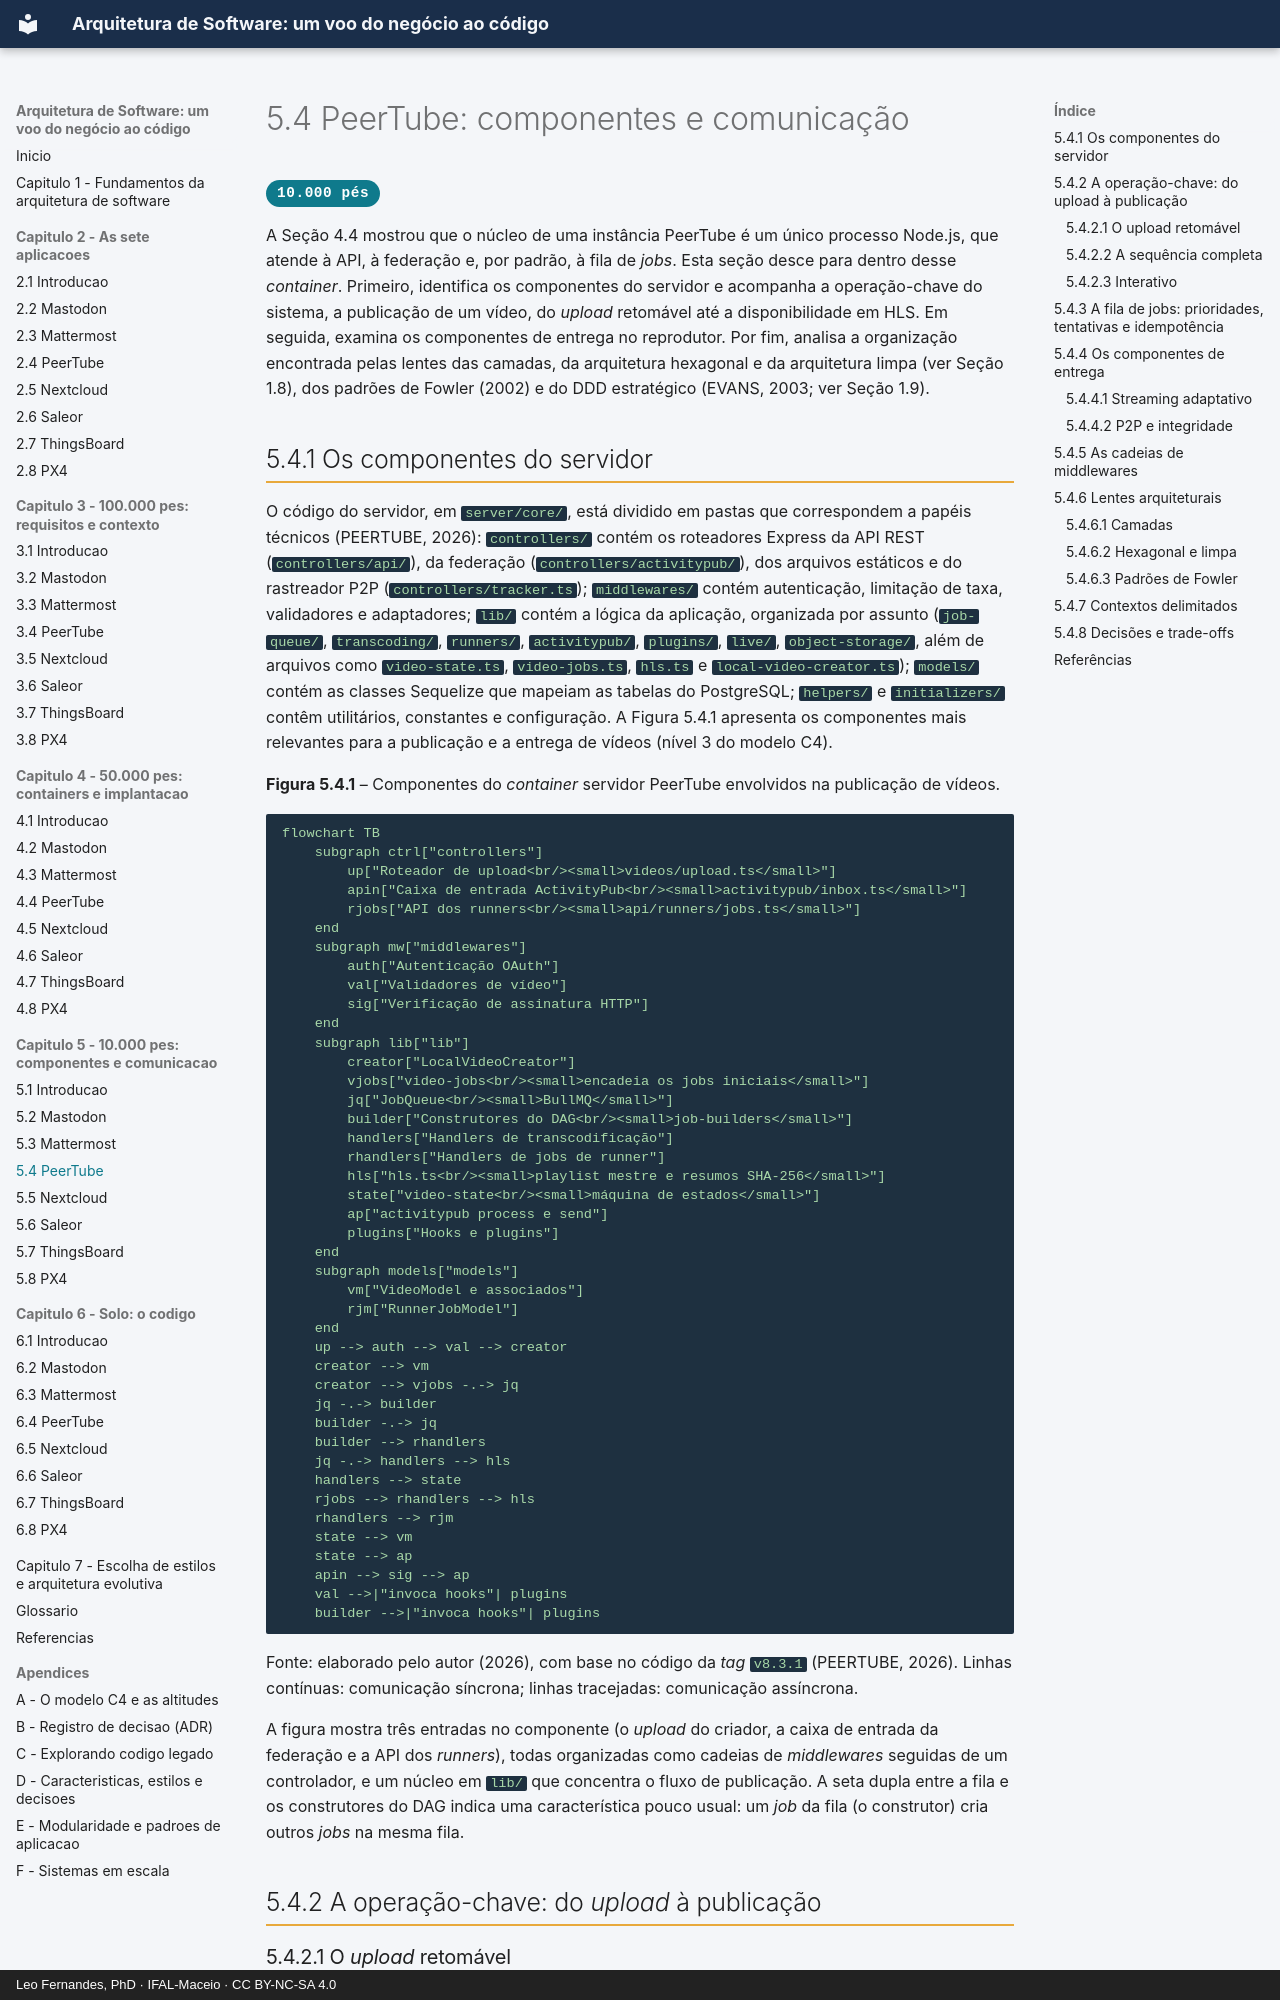

repository: arqsw-ifal/arqsw-material · page: capitulo-5-10-mil-pes/peertube/index.html · generator: mkdocs · copyright: Leo Fernandes, PhD · IFAL-Maceio · CC BY-NC-SA 4.0

# 5.4 PeerTube: componentes e comunicação

<span class="altitude a10">10.000 pés</span>

A Seção 4.4 mostrou que o núcleo de uma instância PeerTube é um único processo Node.js, que
atende à API, à federação e, por padrão, à fila de *jobs*. Esta seção desce para dentro desse
*container*. Primeiro, identifica os componentes do servidor e acompanha a operação-chave do
sistema, a publicação de um vídeo, do *upload* retomável até a disponibilidade em HLS. Em seguida,
examina os componentes de entrega no reprodutor. Por fim, analisa a organização encontrada pelas
lentes das camadas, da arquitetura hexagonal e da arquitetura limpa (ver Seção 1.8), dos padrões
de Fowler (2002) e do DDD estratégico (EVANS, 2003; ver Seção 1.9).

## 5.4.1 Os componentes do servidor

O código do servidor, em `server/core/`, está dividido em pastas que correspondem a papéis
técnicos (PEERTUBE, 2026): `controllers/` contém os roteadores Express da API REST
(`controllers/api/`), da federação (`controllers/activitypub/`), dos arquivos estáticos e do
rastreador P2P (`controllers/tracker.ts`); `middlewares/` contém autenticação, limitação de taxa,
validadores e adaptadores; `lib/` contém a lógica da aplicação, organizada por assunto
(`job-queue/`, `transcoding/`, `runners/`, `activitypub/`, `plugins/`, `live/`, `object-storage/`,
além de arquivos como `video-state.ts`, `video-jobs.ts`, `hls.ts` e `local-video-creator.ts`);
`models/` contém as classes Sequelize que mapeiam as tabelas do PostgreSQL; `helpers/` e
`initializers/` contêm utilitários, constantes e configuração. A Figura 5.4.1 apresenta os
componentes mais relevantes para a publicação e a entrega de vídeos (nível 3 do modelo C4).

**Figura 5.4.1** – Componentes do *container* servidor PeerTube envolvidos na publicação de vídeos.

```mermaid
flowchart TB
    subgraph ctrl["controllers"]
        up["Roteador de upload<br/><small>videos/upload.ts</small>"]
        apin["Caixa de entrada ActivityPub<br/><small>activitypub/inbox.ts</small>"]
        rjobs["API dos runners<br/><small>api/runners/jobs.ts</small>"]
    end
    subgraph mw["middlewares"]
        auth["Autenticação OAuth"]
        val["Validadores de vídeo"]
        sig["Verificação de assinatura HTTP"]
    end
    subgraph lib["lib"]
        creator["LocalVideoCreator"]
        vjobs["video-jobs<br/><small>encadeia os jobs iniciais</small>"]
        jq["JobQueue<br/><small>BullMQ</small>"]
        builder["Construtores do DAG<br/><small>job-builders</small>"]
        handlers["Handlers de transcodificação"]
        rhandlers["Handlers de jobs de runner"]
        hls["hls.ts<br/><small>playlist mestre e resumos SHA-256</small>"]
        state["video-state<br/><small>máquina de estados</small>"]
        ap["activitypub process e send"]
        plugins["Hooks e plugins"]
    end
    subgraph models["models"]
        vm["VideoModel e associados"]
        rjm["RunnerJobModel"]
    end
    up --> auth --> val --> creator
    creator --> vm
    creator --> vjobs -.-> jq
    jq -.-> builder
    builder -.-> jq
    builder --> rhandlers
    jq -.-> handlers --> hls
    handlers --> state
    rjobs --> rhandlers --> hls
    rhandlers --> rjm
    state --> vm
    state --> ap
    apin --> sig --> ap
    val -->|"invoca hooks"| plugins
    builder -->|"invoca hooks"| plugins
```

Fonte: elaborado pelo autor (2026), com base no código da *tag* `v8.3.1` (PEERTUBE, 2026). Linhas
contínuas: comunicação síncrona; linhas tracejadas: comunicação assíncrona.

A figura mostra três entradas no componente (o *upload* do criador, a caixa de entrada da
federação e a API dos *runners*), todas organizadas como cadeias de *middlewares* seguidas de um
controlador, e um núcleo em `lib/` que concentra o fluxo de publicação. A seta dupla entre a fila
e os construtores do DAG indica uma característica pouco usual: um *job* da fila (o construtor)
cria outros *jobs* na mesma fila.

## 5.4.2 A operação-chave: do *upload* à publicação
